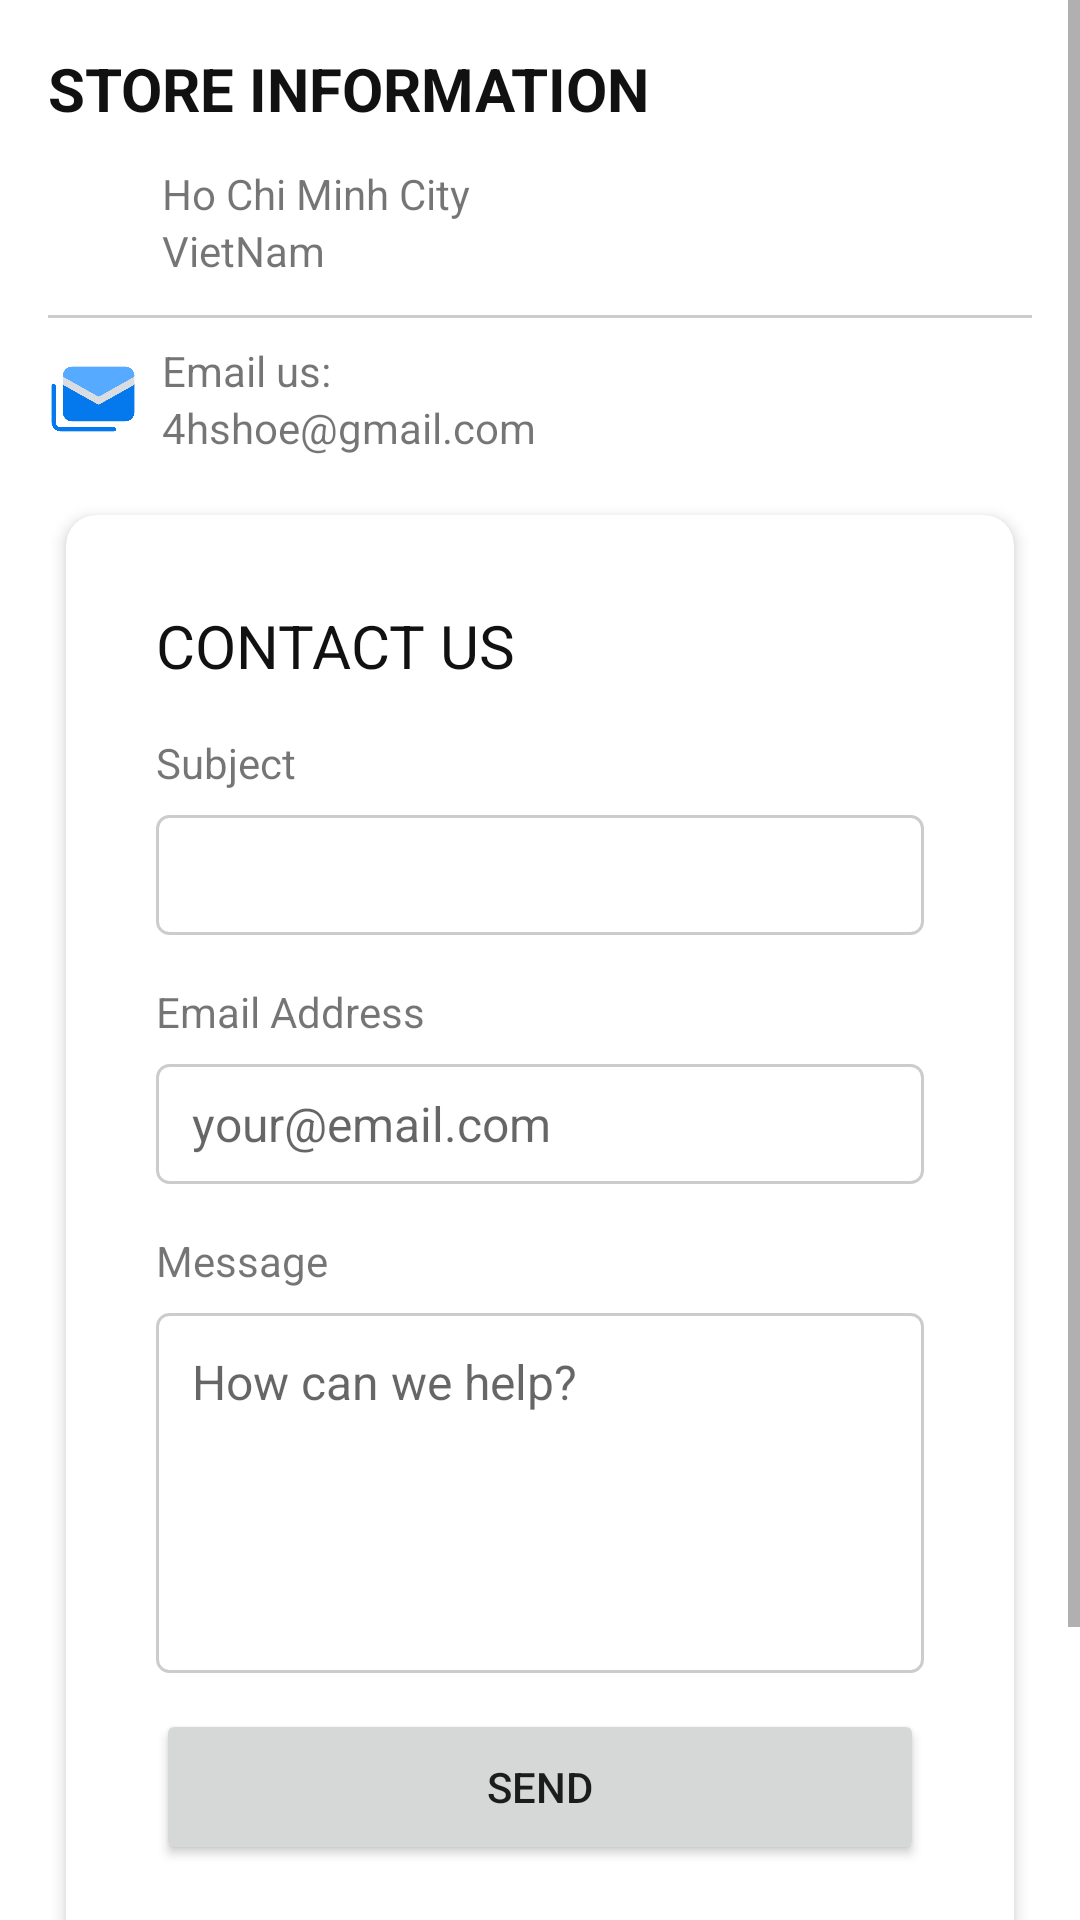

Reconstruct the res/layout file that produces this screen, plus the resources it refers to.
<!-- AndroidManifest.xml: application theme Theme.Testapp -->
<!-- res/layout/fragment_contact.xml -->
<?xml version="1.0" encoding="utf-8"?>
<FrameLayout xmlns:android="http://schemas.android.com/apk/res/android"
    xmlns:tools="http://schemas.android.com/tools"
    xmlns:app="http://schemas.android.com/apk/res-auto"
    android:layout_width="match_parent"
    android:layout_height="match_parent"
    android:background="#fff"
    tools:context=".ContactFragment">

    
    <ScrollView
        android:layout_width="match_parent"
        android:layout_height="match_parent">
        <LinearLayout
            android:padding="16dp"
            android:orientation="vertical"
            android:layout_width="match_parent"
            android:layout_height="wrap_content">
            <TextView
                android:textStyle="bold"
                android:text="STORE INFORMATION"
                android:textSize="20dp"
                android:textColor="#111"
                android:layout_width="wrap_content"
                android:layout_height="wrap_content">
            </TextView>
            <LinearLayout
                android:layout_marginTop="12dp"
                android:orientation="horizontal"
                android:id="@+id/layoutAddress"
                android:layout_width="match_parent"
                android:layout_height="wrap_content">
                <ImageView
                    android:layout_gravity="center"
                    android:src="@drawable/icon_location1"
                    android:layout_width="30dp"
                    android:layout_height="30dp">

                </ImageView>
                <LinearLayout
                    android:layout_marginLeft="8dp"
                    android:orientation="vertical"
                    android:layout_width="wrap_content"
                    android:layout_height="wrap_content">
                    <TextView
                        android:text="Ho Chi Minh City"
                        android:layout_width="wrap_content"
                        android:layout_height="wrap_content">

                    </TextView>
                    <TextView
                        android:text="VietNam"
                        android:layout_width="wrap_content"
                        android:layout_height="wrap_content">

                    </TextView>

                </LinearLayout>

            </LinearLayout>
            <View
                android:layout_marginTop="12dp"
                android:layout_width="match_parent"
                android:layout_height="1dp"
                android:background="#ccc">

            </View>
            <LinearLayout
                android:layout_marginTop="8dp"
                android:orientation="horizontal"
                android:id="@+id/layoutEmail"
                android:layout_width="match_parent"
                android:layout_height="wrap_content">
                <ImageView
                    android:layout_gravity="center"
                    android:src="@drawable/icon_nav_contact2"
                    android:layout_width="30dp"
                    android:layout_height="30dp">

                </ImageView>
                <LinearLayout
                    android:layout_marginLeft="8dp"
                    android:orientation="vertical"
                    android:layout_width="wrap_content"
                    android:layout_height="wrap_content">
                    <TextView
                        android:text="Email us:"
                        android:layout_width="wrap_content"
                        android:layout_height="wrap_content">

                    </TextView>
                    <TextView
                        android:text="4hshoe@gmail.com"
                        android:layout_width="wrap_content"
                        android:layout_height="wrap_content">

                    </TextView>

                </LinearLayout>

            </LinearLayout>

            <androidx.cardview.widget.CardView
                android:layout_marginTop="12dp"
                app:cardElevation="3dp"
                app:cardCornerRadius="10dp"
                app:cardUseCompatPadding="true"
                android:layout_width="match_parent"
                android:layout_height="wrap_content"
                android:layout_gravity="fill">
                <LinearLayout
                    android:padding="30dp"
                    android:orientation="vertical"
                    android:layout_width="match_parent"
                    android:layout_height="wrap_content">
                    <TextView
                        android:text="CONTACT US"
                        android:textSize="20dp"
                        android:textColor="#111"
                        android:layout_width="wrap_content"
                        android:layout_height="wrap_content">
                    </TextView>
                    <TextView
                        android:text="Subject"
                        android:layout_marginTop="16dp"
                        android:layout_width="wrap_content"
                        android:layout_height="wrap_content">
                    </TextView>
                    <RelativeLayout
                        android:layout_marginTop="8dp"
                        android:layout_width="match_parent"
                        android:layout_height="wrap_content">

                        <Spinner
                            android:id="@+id/spinner"
                            android:layout_width="match_parent"
                            android:layout_height="40dp"
                            android:background="@drawable/boder_box">

                        </Spinner>

                        <ImageView
                            android:layout_marginRight="4dp"
                            android:layout_centerInParent="true"
                            android:layout_alignParentRight="true"
                            android:layout_width="30dp"
                            android:layout_height="30dp"
                            android:src="@drawable/ic_arrow_drop_down">

                        </ImageView>

                    </RelativeLayout>

                    <TextView
                        android:text="Email Address"
                        android:layout_marginTop="16dp"
                        android:layout_width="wrap_content"
                        android:layout_height="wrap_content">
                    </TextView>
                    <EditText
                        android:textSize="16dp"
                        android:paddingLeft="12dp"
                        android:hint="your@email.com"
                        android:layout_marginTop="8dp"
                        android:background="@drawable/boder_box"
                        android:layout_width="match_parent"
                        android:layout_height="40dp">
                    </EditText>
                    <TextView
                        android:text="Message"
                        android:layout_marginTop="16dp"
                        android:layout_width="wrap_content"
                        android:layout_height="wrap_content">
                    </TextView>
                    <EditText
                        android:textSize="16dp"
                        android:padding="12dp"
                        android:gravity="top"
                        android:hint="How can we help?"
                        android:layout_marginTop="8dp"
                        android:background="@drawable/boder_box"
                        android:layout_width="match_parent"
                        android:layout_height="120dp">
                    </EditText>
                    <Button
                        android:text="SEND"
                        android:layout_marginTop="12dp"
                        android:layout_width="match_parent"
                        android:layout_height="52dp">

                    </Button>





                </LinearLayout>

            </androidx.cardview.widget.CardView>
            <View
                android:layout_gravity="center"
                android:layout_marginTop="16dp"
                android:layout_width="120dp"
                android:layout_height="1dp"
                android:background="#ccc">
            </View>


            <LinearLayout
                android:weightSum="5"
                android:gravity="center"
                android:layout_marginTop="16dp"
                android:orientation="horizontal"
                android:layout_width="match_parent"
                android:layout_height="wrap_content">
                <ImageView
                    android:layout_weight="1"
                    android:src="@drawable/ic_logo_facebook"
                    android:layout_width="30dp"
                    android:layout_height="30dp">
                </ImageView>
                <ImageView
                    android:layout_weight="1"
                    android:src="@drawable/ic_logo_twitter"
                    android:layout_width="30dp"
                    android:layout_height="30dp">
                </ImageView>
                <ImageView
                    android:layout_weight="1"
                    android:src="@drawable/ic_logo_tiktok"
                    android:layout_width="30dp"
                    android:layout_height="30dp">
                </ImageView>
                <ImageView
                    android:layout_weight="1"
                    android:src="@drawable/ic_logo_instagram"
                    android:layout_width="30dp"
                    android:layout_height="30dp">
                </ImageView>
                <ImageView
                    android:layout_weight="1"
                    android:src="@drawable/ic_logo_youtube"
                    android:layout_width="30dp"
                    android:layout_height="30dp">
                </ImageView>

            </LinearLayout>
            <View
                android:layout_gravity="center"
                android:layout_marginTop="16dp"
                android:layout_width="120dp"
                android:layout_height="1dp"
                android:background="#ccc">
            </View>


        </LinearLayout>



    </ScrollView>





</FrameLayout>
<!-- resources referenced by this layout -->
<resources>
  <!-- drawable boder_box (drawable) -->
  <?xml version="1.0" encoding="utf-8"?>
  <shape android:shape="rectangle" xmlns:android="http://schemas.android.com/apk/res/android">
      <stroke android:color="#ccc"
          android:width="1dp"/>
      <corners android:radius="4dp"/>
  </shape>
  <!-- drawable ic_logo_facebook (drawable) -->
  <vector xmlns:android="http://schemas.android.com/apk/res/android"
      android:width="512dp"
      android:height="512dp"
      android:viewportWidth="512"
      android:viewportHeight="512">
    <path
        android:fillColor="#1873EB"
        android:pathData="M480,257.35c0,-123.7 -100.3,-224 -224,-224s-224,100.3 -224,224c0,111.8 81.9,204.47 189,221.29V322.12h-56.89v-64.77H221V208c0,-56.13 33.45,-87.16 84.61,-87.16 24.51,0 50.15,4.38 50.15,4.38v55.13H327.5c-27.81,0 -36.51,17.26 -36.51,35v42h62.12l-9.92,64.77H291v156.54c107.1,-16.81 189,-109.48 189,-221.31z"
        android:fillType="evenOdd"/>
  </vector>
  <!-- drawable ic_logo_instagram (drawable) -->
  <vector xmlns:android="http://schemas.android.com/apk/res/android"
      android:width="512dp"
      android:height="512dp"
      android:viewportWidth="512"
      android:viewportHeight="512">
    <path
        android:fillColor="#EB4B58"
        android:pathData="M349.33,69.33a93.62,93.62 0,0 1,93.34 93.34v186.66a93.62,93.62 0,0 1,-93.34 93.34H162.67a93.62,93.62 0,0 1,-93.34 -93.34V162.67a93.62,93.62 0,0 1,93.34 -93.34h186.66m0,-37.33H162.67C90.8,32 32,90.8 32,162.67v186.66C32,421.2 90.8,480 162.67,480h186.66C421.2,480 480,421.2 480,349.33V162.67C480,90.8 421.2,32 349.33,32z"/>
    <path
        android:fillColor="#E24350"
        android:pathData="M377.33,162.67a28,28 0,1 1,28 -28,27.94 27.94,0 0,1 -28,28zM256,181.33A74.67,74.67 0,1 1,181.33 256,74.75 74.75,0 0,1 256,181.33m0,-37.33a112,112 0,1 0,112 112,112 112,0 0,0 -112,-112z"/>
  </vector>
  <!-- drawable ic_logo_youtube (drawable) -->
  <vector xmlns:android="http://schemas.android.com/apk/res/android"
      android:width="512dp"
      android:height="512dp"
      android:viewportWidth="512"
      android:viewportHeight="512">
    <path
        android:fillColor="#F70000"
        android:pathData="M508.64,148.79c0,-45 -33.1,-81.2 -74,-81.2C379.24,65 322.74,64 265,64h-18c-57.6,0 -114.2,1 -169.6,3.6C36.6,67.6 3.5,104 3.5,149 1,184.59 -0.06,220.19 0,255.79q-0.15,53.4 3.4,106.9c0,45 33.1,81.5 73.9,81.5 58.2,2.7 117.9,3.9 178.6,3.8q91.2,0.3 178.6,-3.8c40.9,0 74,-36.5 74,-81.5 2.4,-35.7 3.5,-71.3 3.4,-107q0.34,-53.4 -3.26,-106.9zM207,353.89v-196.5l145,98.2z"/>
  </vector>
  <style name="Theme.Testapp" parent="Theme.AppCompat.DayNight.DarkActionBar">
          
          <item name="colorPrimary">@color/purple_500</item>
          <item name="colorPrimaryVariant">@color/purple_700</item>
          <item name="colorOnPrimary">@color/white</item>
          
          <item name="colorSecondary">@color/teal_200</item>
          <item name="colorSecondaryVariant">@color/teal_700</item>
          <item name="colorOnSecondary">@color/black</item>
          
          <item name="android:statusBarColor" tools:targetApi="l">?attr/colorPrimaryVariant</item>
          
      </style>
  <color name="purple_500">#FF6200EE</color>
  <color name="purple_700">#FF3700B3</color>
  <color name="white">#FFFFFFFF</color>
  <color name="teal_200">#FF03DAC5</color>
  <color name="teal_700">#FF018786</color>
  <color name="black">#FF000000</color>
</resources>
